Run: headless pygame with SDL's dummy video driver; simulated clock (each Clock.tick advances the game by its frame time, no real sleeping); random seed 0; keys injected as events and as key.get_pressed() state; no mouse input.
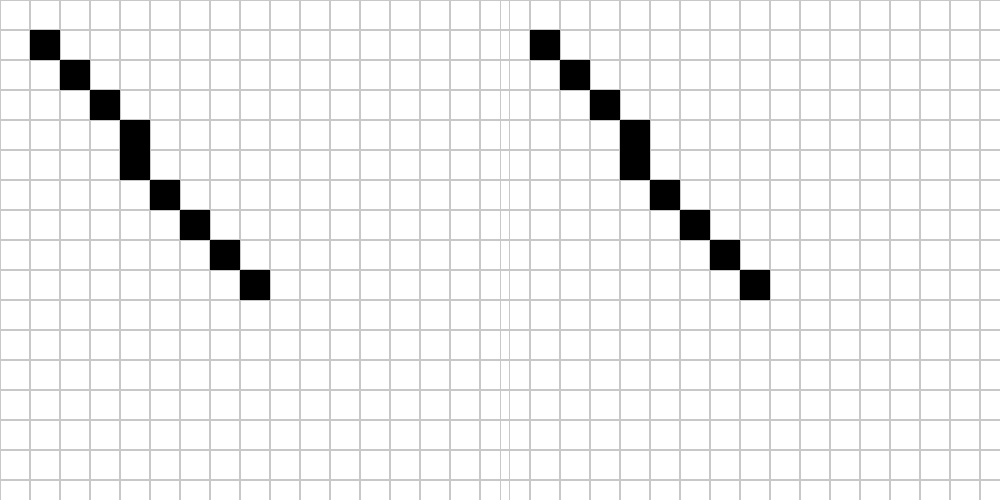
Frame 1 of 4 · flips 1–60 · no input
Frame 2 of 4 · flips 61–180 · tapped SPACE, RETURN · held RIGHT (→), D · screen unchanged from frame 1, image omitted
Frame 3 of 4 · flips 181–300 · held DOWN (↓), S · screen unchanged from frame 2, image omitted
Frame 4 of 4 · flips 301–420 · held LEFT (←), A, UP (↑), W · screen unchanged from frame 3, image omitted

The pygame program that drew these frames:

import pygame
import sys
from pygame.locals import QUIT, KEYDOWN, K_ESCAPE
def bresenham_line(x0, y0, x1, y1):
    dx = abs(x1 - x0)
    dy = abs(y1 - y0)
    x, y = x0, y0
    sx = -1 if x0 > x1 else 1
    sy = -1 if y0 > y1 else 1

    if dx > dy:
        err = dx / 2.0
        while x != x1:
            yield x, y
            err -= dy
            if err < 0:
                y += sy
                err += dx
            x += sx
    else:
        err = dy / 2.0
        while y != y1:
            yield x, y
            err -= dx
            if err < 0:
                x += sx
                err += dy
            y += sy

    yield x, y

def draw_line(grid, x0, y0, x1, y1):
    for x, y in bresenham_line(x0, y0, x1, y1):
        grid[y][x] = 1

grid = [[0] * 10 for _ in range(10)]
draw_line(grid, 1, 1, 8, 6)

for row in grid:
    print(" ".join(map(str, row)))



def dda_line(x0, y0, x1, y1):
    dx = x1 - x0
    dy = y1 - y0
    steps = max(abs(dx), abs(dy))

    x_increment = dx / steps
    y_increment = dy / steps

    x, y = x0, y0
    for _ in range(steps + 1):
        yield round(x), round(y)
        x += x_increment
        y += y_increment

def draw_line_dda(grid, x0, y0, x1, y1):
    for x, y in dda_line(x0, y0, x1, y1):
        grid[y][x] = 1

grid_dda = [[0] * 10 for _ in range(10)]
draw_line_dda(grid_dda, 1, 1, 8, 6)

for row in grid_dda:
    print(" ".join(map(str, row)))




def draw_line(screen, x0, y0, x1, y1, color, cell_size, algorithm, offset_x=0):
    if algorithm == "bresenham":
        line_points = bresenham_line(x0, y0, x1, y1)
    elif algorithm == "dda":
        line_points = dda_line(x0, y0, x1, y1)
    else:
        raise ValueError("Invalid algorithm. Choose 'bresenham' or 'dda'.")

    for x, y in line_points:
        rect = pygame.Rect(x * cell_size + offset_x, y * cell_size, cell_size, cell_size)
        pygame.draw.rect(screen, color, rect)


def draw_grid(screen, cell_size, grid_color, offset_x=0):
    for x in range(offset_x, offset_x + screen.get_width() // 2, cell_size):
        for y in range(0, screen.get_height(), cell_size):
            rect = pygame.Rect(x, y, cell_size, cell_size)
            pygame.draw.rect(screen, grid_color, rect, 1)


def main():
    pygame.init()
    screen_size = (1000, 500)
    cell_size = 30
    screen = pygame.display.set_mode(screen_size)
    pygame.display.set_caption("Bresenham's and DDA Line Algorithms")

    background_color = (255, 255, 255)
    grid_color = (200, 200, 200)
    line_color = (0, 0, 0)

    x0, y0, x1, y1 = 1, 1, 8, 9

    running = True
    while running:
        for event in pygame.event.get():
            if event.type == QUIT:
                running = False
            elif event.type == KEYDOWN:
                if event.key == K_ESCAPE:
                    running = False

        screen.fill(background_color)
        
        # Draw grids
        draw_grid(screen, cell_size, grid_color)
        draw_grid(screen, cell_size, grid_color, offset_x=screen_size[0] // 2)

        # Draw lines using Bresenham's and DDA algorithms
        draw_line(screen, x0, y0, x1, y1, line_color, cell_size, algorithm="bresenham", offset_x=0)
        draw_line(screen, x0, y0, x1, y1, line_color, cell_size, algorithm="dda", offset_x=screen_size[0] // 2)

        pygame.display.flip()

    pygame.quit()
    sys.exit()

if __name__ == "__main__":
    main()
